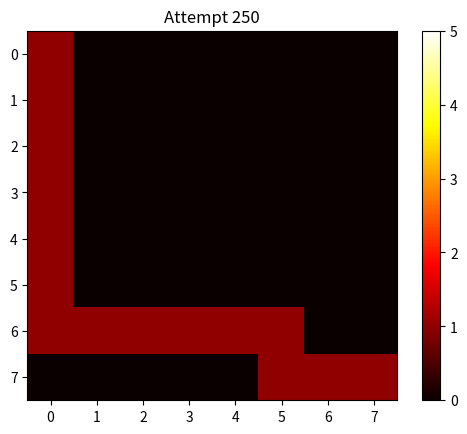
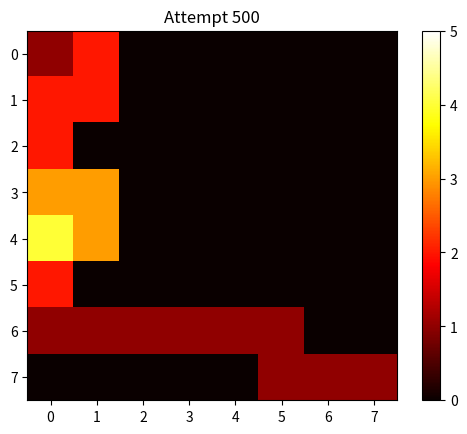
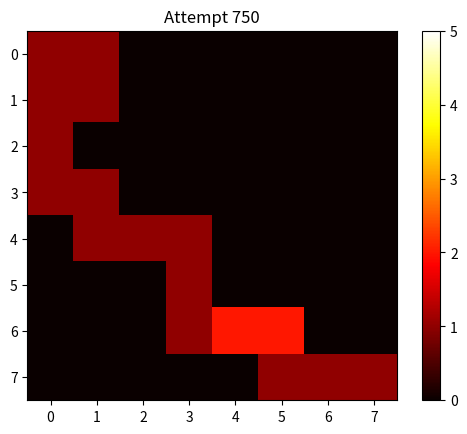
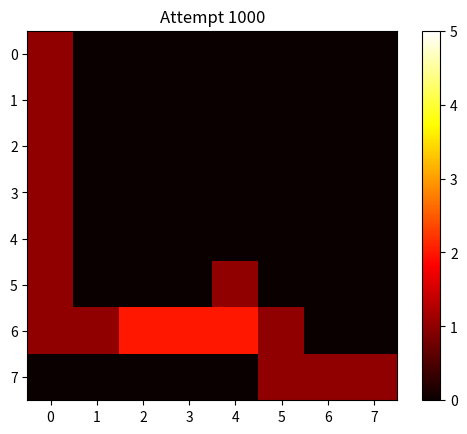
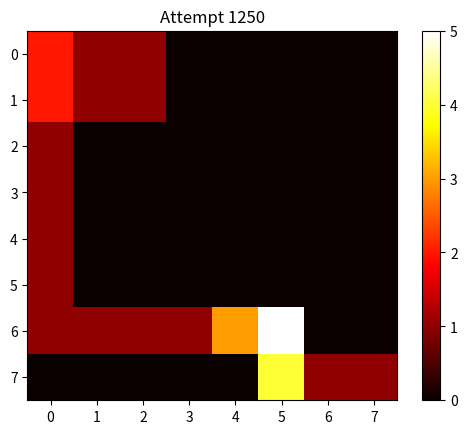
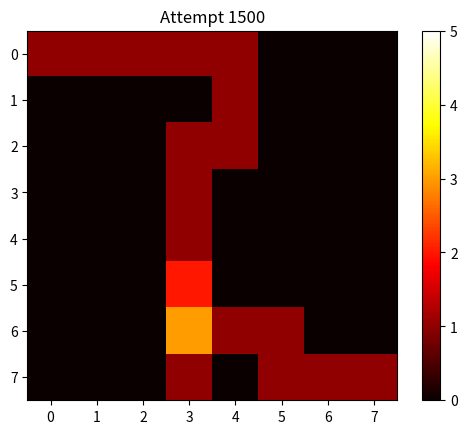
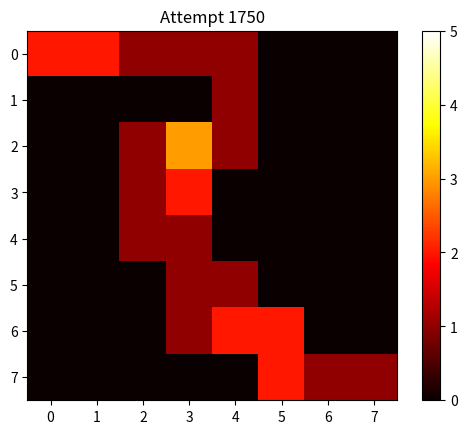
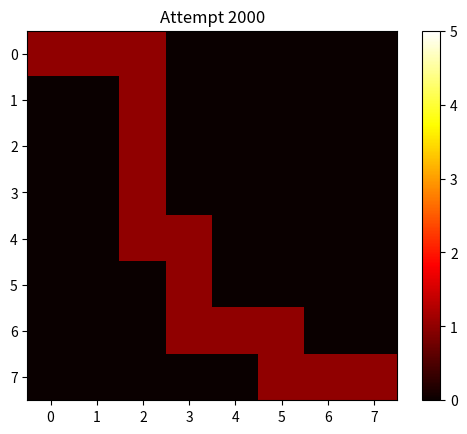
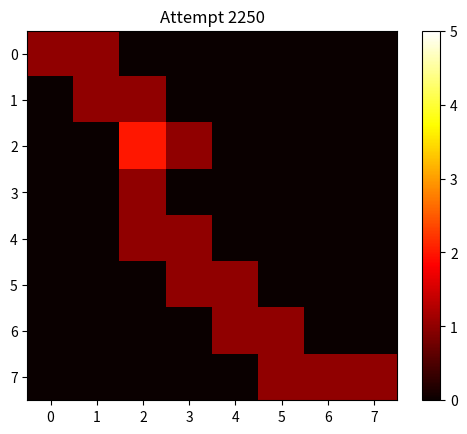
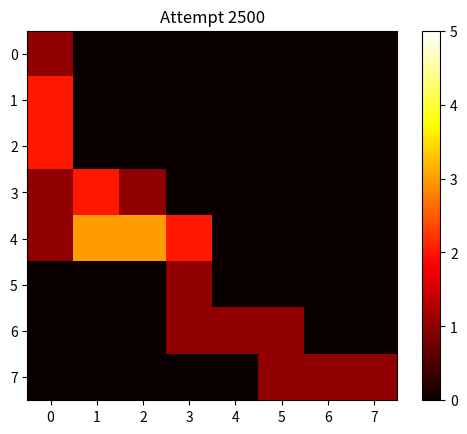
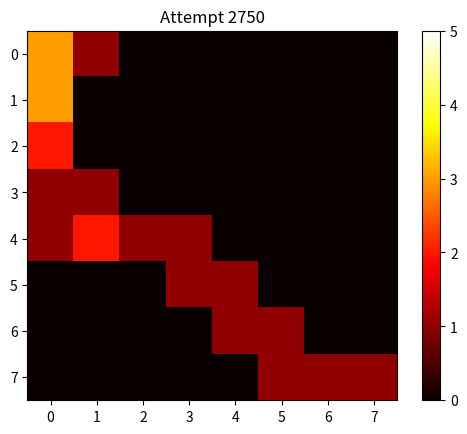
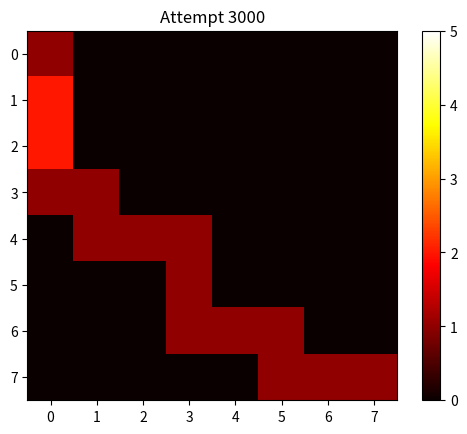
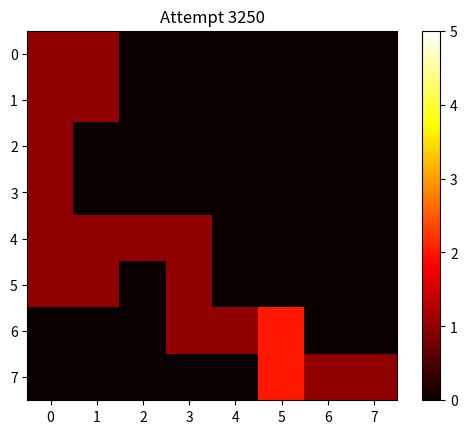
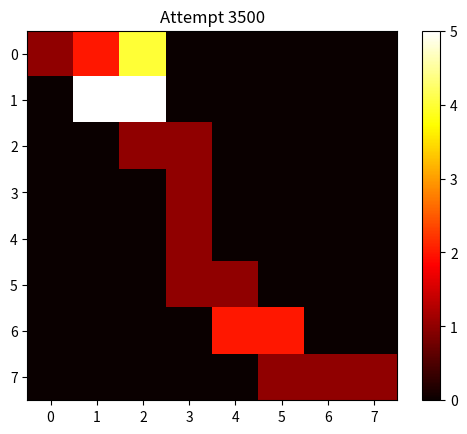
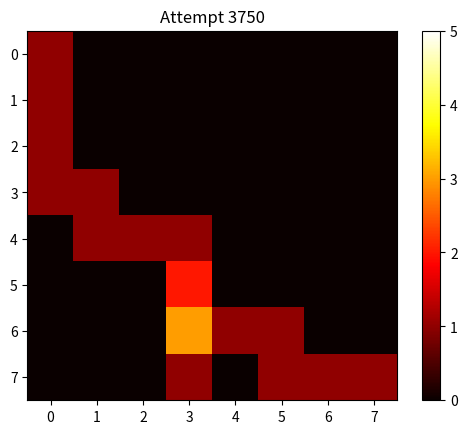
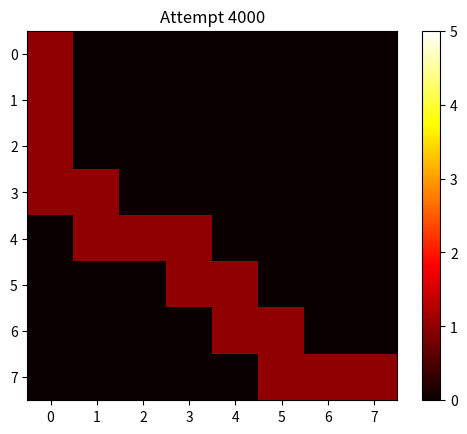

Python code for these plots, in order:
#Description: The code is a step-wise implementation of Q-Learning which is the fundamental concept of Reinforcement Learning. The objective is to make the agent learn how to solve a maze by itself.

#Import libraries
import numpy as np
import random
import matplotlib.pyplot as plt


# Set up important variables
actions = {'U': (-1, 0), 'D': (1, 0), 'L': (0, -1), 'R': (0, 1)}
current_location = (0, 0)
end_location = (7, 7)
maze = [[2, 0, 0, 0, 0, 0, 0, 0],
        [0, 0, 0, 0, 0, 0, 0, 0],
        [0, 1, 0, 0, 0, 0, 1, 0],
        [0, 0, 0, 0, 1, 0, 0, 0],
        [0, 0, 0, 0, 1, 0, 0, 0],
        [0, 0, 1, 0, 0, 1, 0, 0],
        [0, 0, 0, 0, 0, 0, 1, 1],
        [0, 0, 0, 0, 1, 0, 0, 0]]


# Initialize values
random_factor = 0.25
alpha = 0.1
rows = len(maze)
cols = len(maze[0])
rewards = np.full((rows,cols),-1)
rewards[end_location] = 0


#Construct Allowed states
allowed_states={}
key = 0
for i in range(0, rows):
    for j in range(0, cols):
        
        allowed_states[key]={'state':(i,j)}
        
        if (i!=0):
            if(maze[i-1][j] != 1):
                allowed_states[key].update({'U': np.random.uniform(-1, -0.1)})
        if (i!=rows-1):
            if(maze[i+1][j] != 1):
                allowed_states[key].update({'D': np.random.uniform(-1, -0.1)})
        if (j!=0):
            if(maze[i][j-1] != 1):
                allowed_states[key].update({'L': np.random.uniform(-1, -0.1)})
        if (j!=cols-1):
            if(maze[i][j+1] != 1):
                allowed_states[key].update({'R': np.random.uniform(-1, -0.1)})
        if(maze[i][j] == 1):                                                  
            del allowed_states[key]
         
        key = key + 1
        
        
##Helper Functions##

#Print maze
def print_maze(maze):
    print("█", end='')
    for col in maze[0]:
        print("█", end='')
    print("█")
    for row in maze:
        print("█", end='')
        for col in row:
            if (col == 0):
                print(' ', end='')
            elif (col == 1):
                print('█', end ='')
            elif (col == 2):
                print('O', end='')
        print("█")
    print("█", end='')
    for col in maze[0]:
        print("█", end='')
    print("█")
    
#Get key for dictionary
def get_key(dictionary, location):
    for key in dictionary:
        if dictionary[key]['state'] == location:
            return(key)
        
#Get new location
def get_next_location(next_move):
    if next_move == 'U':
        new_location = tuple([sum(val) for val in zip(actions['U'], current_location)])
    elif next_move == 'D':
        new_location = tuple([sum(val) for val in zip(actions['D'], current_location)])
    elif next_move == 'L':
        new_location = tuple([sum(val) for val in zip(actions['L'], current_location)])
    elif next_move == 'R':
        new_location = tuple([sum(val) for val in zip(actions['R'], current_location)])
    
    return(new_location)

#Get reward
def get_reward(state):
    return rewards[state[0], state[1]]

#Get the next move and next location
#Exploration(<factor) and Exploitation(>factor)
def get_next_move(allowed_states, random_factor, current_location):
    if (np.random.random() < random_factor):
        my_key = get_key(allowed_states, current_location)
        next_move = random.choice((list(allowed_states[my_key]))[1:])
    
    else:
        max_reward = -1e12
        my_key = get_key(allowed_states, current_location)
        temp=(list(allowed_states[my_key].items()))[1:]
        temp2 = dict(temp)
        next_move = max(temp2, key=temp2.get)
        current_max = temp2[max(temp2, key=temp2.get)]
        if (max_reward < current_max):
            max_reward = current_max
    
    return(next_move)

#Learning-update parameters
def get_state_history(allowed_moves, states):
    
    state_hist = []
    rewards_updated = [1]*(allowed_moves-1)
    i = allowed_moves - 2
    for i in range(i, 0, -1):                          
        if (i == allowed_moves - 2):                   #final location reward
            current_state = states[i]
            current_reward = get_reward(current_state)
            rewards_updated[i] = current_reward
            
        else:                         
            current_state = states[i]
            current_reward = get_reward(current_state)
            temp3 = current_reward + rewards_updated[i+1]
            rewards_updated[i] = temp3
        
            if (i == 1):                              #initial location reward
                i = i - 1
                current_state = states[i]
                current_reward = get_reward(current_state)
                temp3 = current_reward + rewards_updated[i+1]
                rewards_updated[i] = temp3

    state_hist = list(zip(states, rewards_updated))
    return(state_hist)

#Update Q table using state history
def update_q(allowed_moves, state_hist):
    current_location = (0,0)
    current_exp = []

    for i in range(0, allowed_moves-2):
        current_loc = state_hist[i][0]
        my_key = get_key(allowed_states, current_loc)
        current_exp_old = allowed_states[my_key][moves[i]]
        target_reward = state_hist[i+1][1]
        current_exp = current_exp_old + alpha*(target_reward - current_exp_old)
        allowed_states[my_key][moves[i]] = current_exp
    
    return(allowed_states)


# The main loop where you navigate to the end
attempt = 1
total_moves = []

while (attempt <= 5000): 

    allowed_moves = 1
    states = []
    moves = []
    current_location = (0,0)

    while (current_location != end_location and allowed_moves <= 1000):
        states.append(current_location)
        next_move = get_next_move(allowed_states, random_factor, current_location)
        moves.append(next_move)
        next_location = get_next_location(next_move)
        current_location = next_location
        allowed_moves += 1
    
        if (next_location == (7,7)):   #store last state and increment attempt to generalize indexing
            states.append(current_location)
            allowed_moves += 1
            break
    
    print('Attempt: ', attempt)
    print('Number of moves to reach the end = ', allowed_moves - 2)
    state_hist = get_state_history(allowed_moves, states)
    allowed_states = update_q(allowed_moves, state_hist)
    random_factor = random_factor - (1e-4*random_factor)
    
    total_moves.append(allowed_moves - 2)
    attempt += 1
    
    #Visualization - Heatmap
    if (attempt % 250 == 0):
        plt.figure()
        heat_arr = np.zeros((rows,cols))
        for i in range(0,len(state_hist)):
            temp_key = get_key(allowed_states,state_hist[i][0])
            if any(x == temp_key for x in list(allowed_states.keys())):
                location = state_hist[i][0]
                heat_arr[location[0]][location[1]] = heat_arr[location[0]][location[1]] + 1
        plt.imshow(heat_arr, cmap='hot', interpolation='nearest', vmin = 0, vmax = 5)
        plt.colorbar()
        plt.title('Attempt %i' %attempt)
        plt.show()
    
print('Training completed!')


#Visualization - Number of moves per iteration
attempts = list(range(1,5001))
plt.plot(attempts, total_moves)
plt.title('Number of moves per iteration')
plt.xlabel('Iterations')
plt.ylabel('Number of moves')
plt.show()

#Visualization - Print shortest path
for i in range(0, len(state_hist)):
    loc = state_hist[i][0]
    maze[loc[0]][loc[1]] = 2

print_maze(maze)
print("Congratulations! You made it to the end of the maze!")

